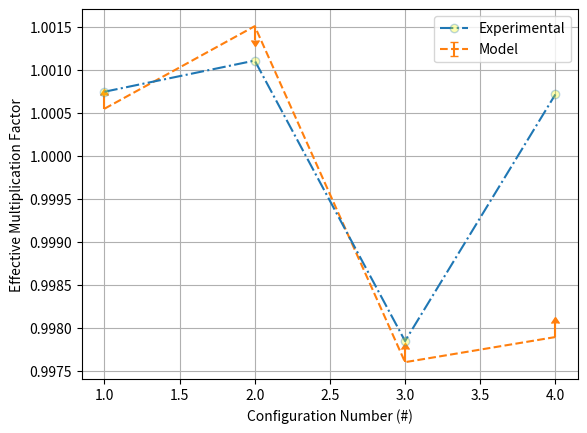

The matplotlib source for this figure:
from matplotlib import pyplot as plt

cc = [1, 2, 3, 4]#, 5]
ek = [1.000747458, 1.001110031, 0.997848638, 1.000716613]#, 1.029651916]
mk = [1.00055, 1.00151, 0.997603, 0.997895]#, 1.02627]
err = [0.000159, 0.000156, 0.000156, 0.000159]#, 0.000159]

lowLims = [True, False, True, True]
uppLims = [False, True, False, False]
plt.errorbar(cc, ek, marker = "o", linestyle = "-.", label = "Experimental", markerfacecolor=(1, 1, 0, 0.3))
plt.errorbar(cc, mk, err, marker = "", linestyle = "--", label = "Model", barsabove=True, uplims=uppLims, lolims=lowLims, alpha = 1)
plt.xlabel("Configuration Number (#)")
plt.ylabel("Effective Multiplication Factor")
plt.grid()
plt.legend()
plt.show()